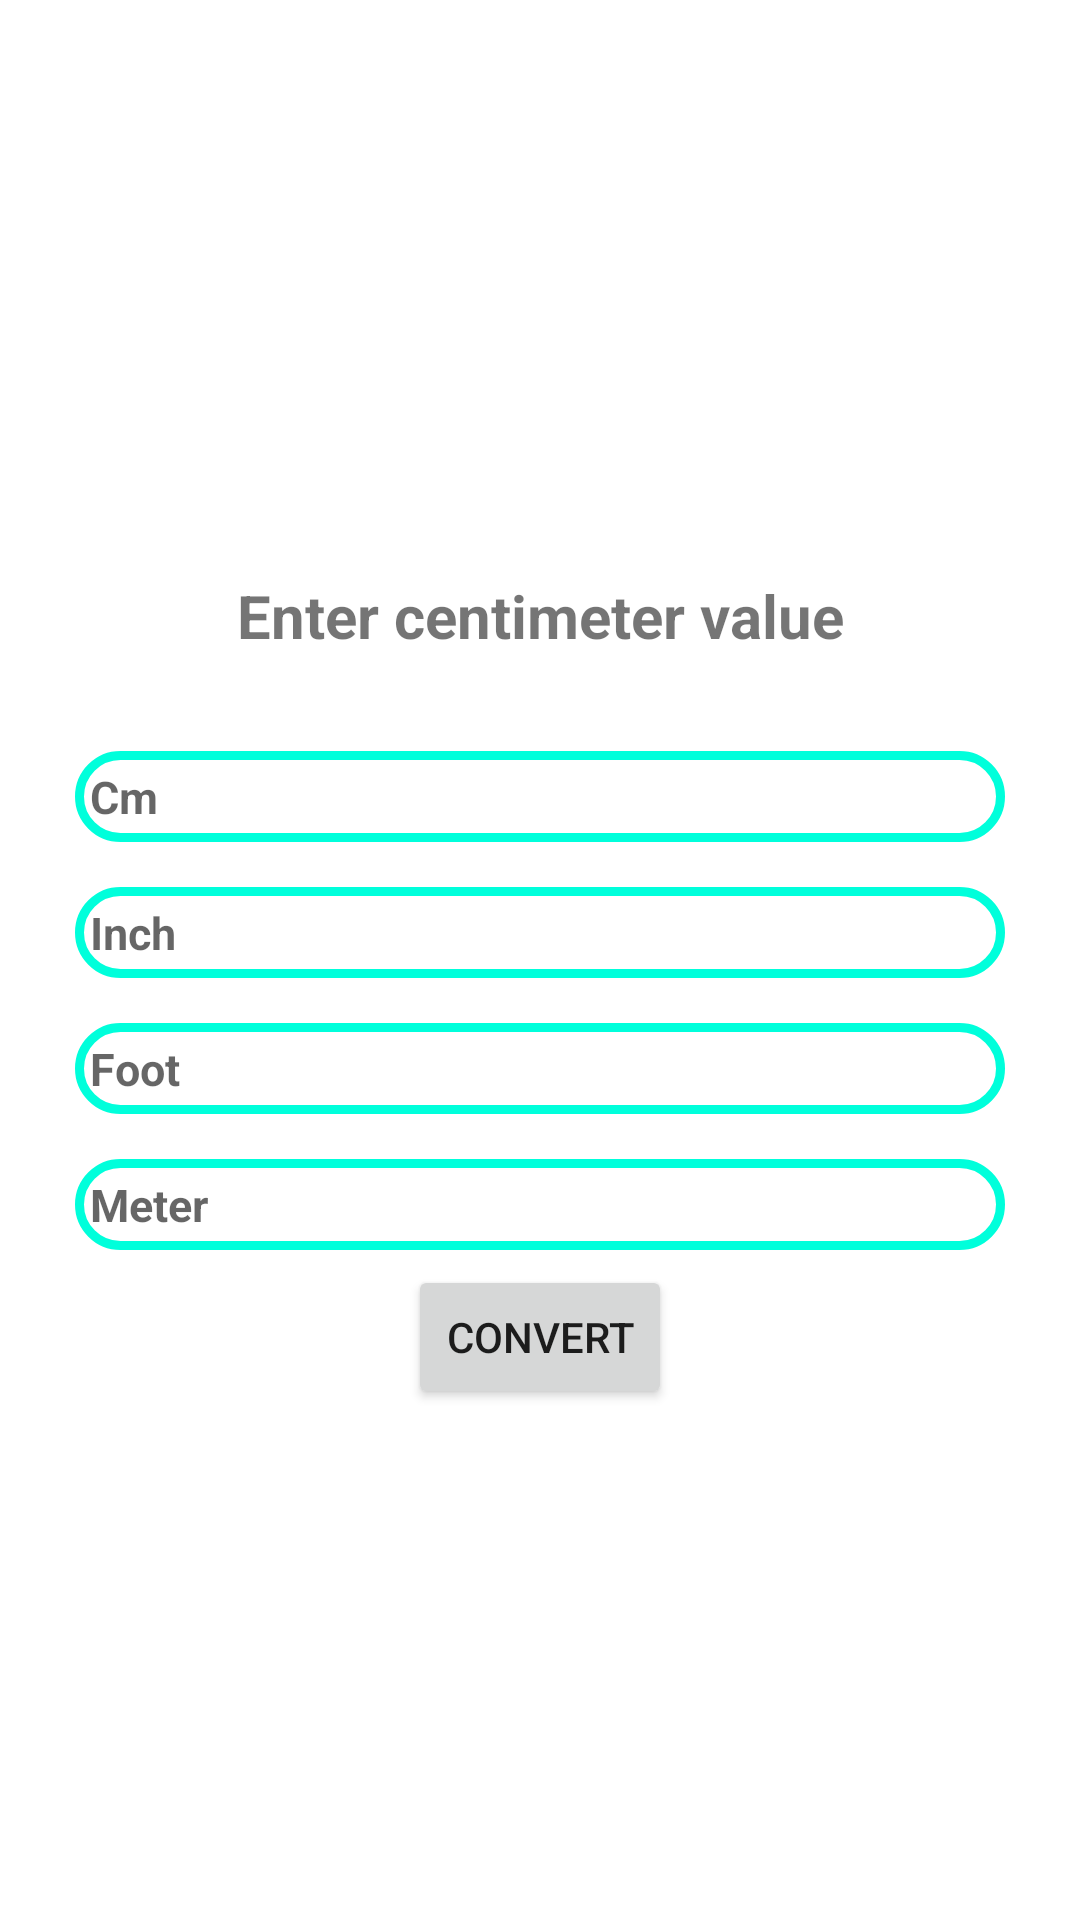

Write the Android layout XML for this screen, with the resource values it uses.
<!-- AndroidManifest.xml: application theme Theme.Assessment2App2 -->
<!-- res/layout/activity_converterpage.xml -->
<?xml version="1.0" encoding="utf-8"?>
<RelativeLayout xmlns:android="http://schemas.android.com/apk/res/android"
    xmlns:app="http://schemas.android.com/apk/res-auto"
    xmlns:tools="http://schemas.android.com/tools"
    android:layout_width="match_parent"
    android:layout_height="match_parent"
    tools:context=".Converter">

    <LinearLayout
        android:layout_width="match_parent"
        android:layout_height="match_parent"
        android:gravity="center"
        android:orientation="vertical"
        android:layout_margin="10dp">

        <TextView
            android:layout_width="match_parent"
            android:layout_height="30dp"
            android:layout_margin="20dp"
            android:gravity="center"
            android:orientation="vertical"
            android:text="Enter centimeter value"
            android:textSize="20dp"
            android:textStyle="bold"></TextView>

        <EditText
            android:id="@+id/centimeter_et"
            android:layout_width="match_parent"
            android:layout_height="wrap_content"
            android:layout_marginLeft="15dp"
            android:layout_marginTop="10dp"
            android:layout_marginRight="15dp"
            android:layout_marginBottom="5dp"
            android:background="@drawable/background_shape"
            android:hint="Cm"
            android:inputType="number"
            android:padding="5dp"
            android:textSize="15sp"
            android:textStyle="bold"
            ></EditText>

        <EditText
            android:id="@+id/inches_et"
            android:layout_width="match_parent"
            android:layout_height="wrap_content"
            android:layout_marginLeft="15dp"
            android:layout_marginTop="10dp"
            android:layout_marginRight="15dp"
            android:layout_marginBottom="5dp"
            android:background="@drawable/background_shape"
            android:hint="Inch"
            android:inputType="number"
            android:padding="5dp"
            android:textSize="15sp"
            android:textStyle="bold"
            ></EditText>

        <EditText
            android:id="@+id/foot_et"
            android:layout_width="match_parent"
            android:layout_height="wrap_content"
            android:layout_marginLeft="15dp"
            android:layout_marginTop="10dp"
            android:layout_marginRight="15dp"
            android:layout_marginBottom="5dp"
            android:background="@drawable/background_shape"
            android:hint="Foot"
            android:inputType="number"
            android:padding="5dp"
            android:textSize="15sp"
            android:textStyle="bold"></EditText>

        <EditText
            android:id="@+id/meters_et"
            android:layout_width="match_parent"
            android:layout_height="wrap_content"
            android:layout_marginLeft="15dp"
            android:layout_marginTop="10dp"
            android:layout_marginRight="15dp"
            android:layout_marginBottom="5dp"
            android:background="@drawable/background_shape"
            android:hint="Meter"
            android:inputType="number"
            android:padding="5dp"
            android:textSize="15sp"
            android:textStyle="bold"></EditText>

        <Button
            android:id="@+id/convert_btn"
            android:layout_width="wrap_content"
            android:layout_height="wrap_content"
            android:text="convert"></Button>

    </LinearLayout>
</RelativeLayout>
<!-- resources referenced by this layout -->
<resources>
  <!-- drawable background_shape (drawable) -->
  <?xml version="1.0" encoding="utf-8"?>
  <shape xmlns:android="http://schemas.android.com/apk/res/android"
      android:shape="rectangle">
      <solid android:color="@color/white"></solid>
      <stroke android:color="#00FFDB" android:width="3dp"></stroke>
      <corners android:radius="50sp"></corners>
  </shape>
  <style name="Theme.Assessment2App2" parent="Theme.MaterialComponents.DayNight.DarkActionBar">
          
          <item name="colorPrimary">@color/purple_500</item>
          <item name="colorPrimaryVariant">@color/purple_700</item>
          <item name="colorOnPrimary">@color/white</item>
          
          <item name="colorSecondary">@color/teal_200</item>
          <item name="colorSecondaryVariant">@color/teal_700</item>
          <item name="colorOnSecondary">@color/black</item>
          
          <item name="android:statusBarColor" tools:targetApi="l">?attr/colorPrimaryVariant</item>
          
      </style>
  <!-- not gathered from this repository: default colours our renderer supplied (Android Studio template values) -->
  <color name="purple_500">#FF6200EE</color>
  <color name="purple_700">#FF3700B3</color>
  <color name="teal_200">#FF03DAC5</color>
  <color name="teal_700">#FF018786</color>
  <color name="black">#FF000000</color>
  <color name="white">#FFFFFFFF</color>
</resources>
